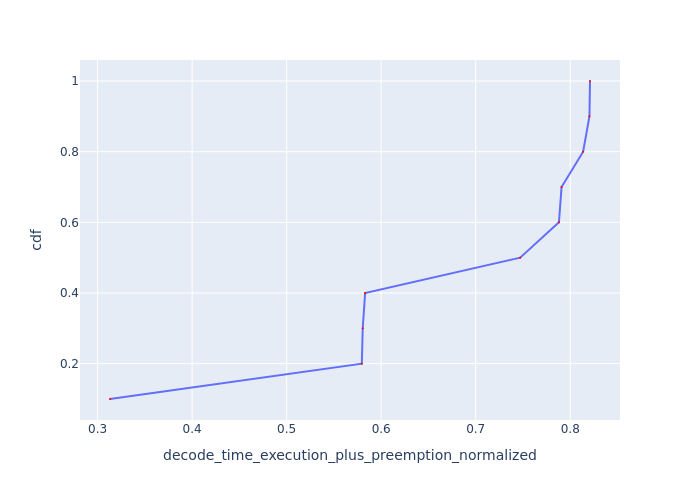

The data file committed next to this chart (first rows):
Request Id, decode_time_execution_plus_preemption_no…, cdf
0_9, 0.3132, 0.1
0_3, 0.5795, 0.2
0_4, 0.5805, 0.3
0_5, 0.583, 0.4
0_8, 0.7471, 0.5
0_6, 0.788, 0.6
0_7, 0.7908, 0.7
0_0, 0.8136, 0.8
0_2, 0.8203, 0.9
0_1, 0.8209, 1.0
